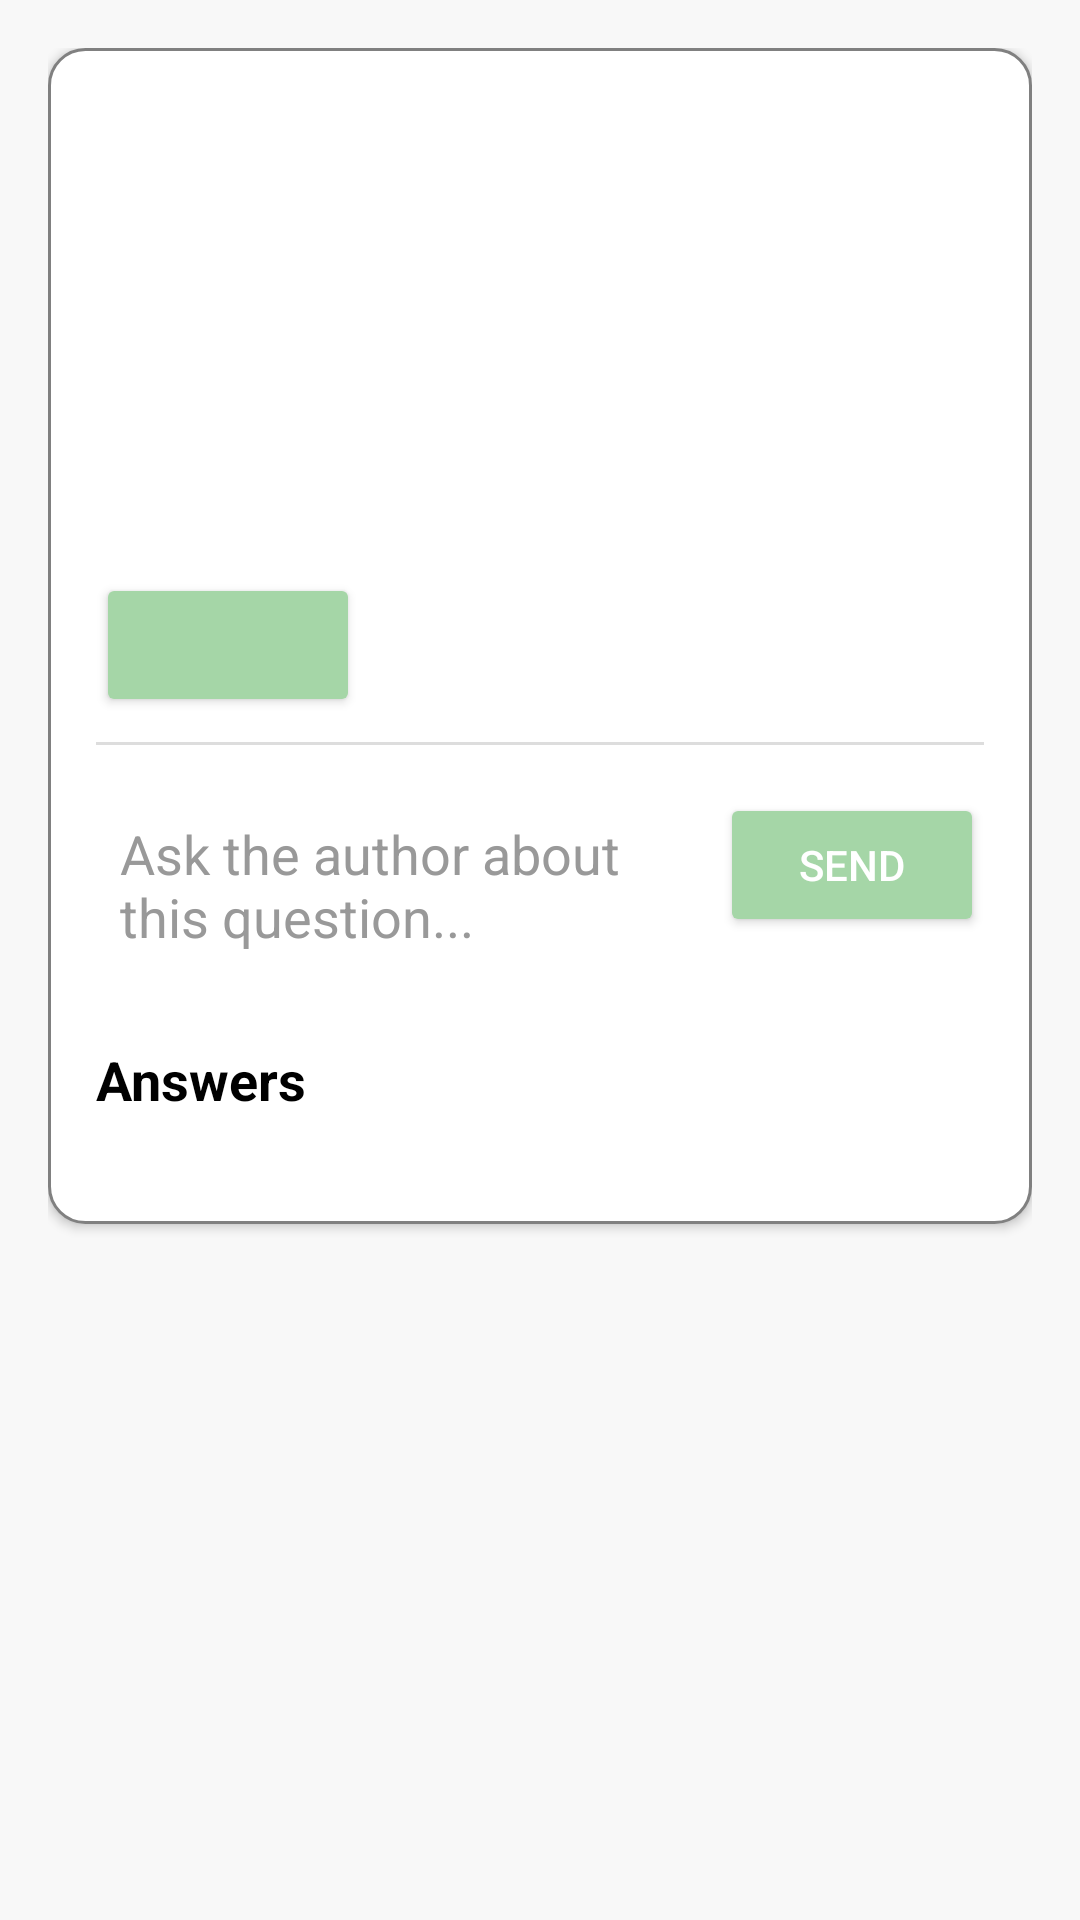

Layout XML and referenced resources for this Android screen:
<!-- AndroidManifest.xml: application theme Theme.FindAnswer -->
<!-- res/layout/activity_question_detail.xml -->
<?xml version="1.0" encoding="utf-8"?>
<ScrollView xmlns:android="http://schemas.android.com/apk/res/android"
    android:layout_width="match_parent"
    android:layout_height="match_parent"
    android:background="#F8F8F8"
    android:padding="16dp"
    android:layout_marginTop="35dp">

    <LinearLayout
        android:layout_width="match_parent"
        android:layout_height="wrap_content"
        android:orientation="vertical"
        android:background="@drawable/card_background"
        android:padding="16dp"
        android:elevation="2dp">

        
        <TextView
            android:id="@+id/usernameTextView"
            android:layout_width="wrap_content"
            android:layout_height="wrap_content"
            android:textStyle="bold"
            android:textSize="16sp"
            android:textColor="#000000"
            android:clickable="true"
            android:focusable="true" />

        
        <TextView
            android:id="@+id/subjectTextView"
            android:layout_width="wrap_content"
            android:layout_height="wrap_content"
            android:textSize="14sp"
            android:textColor="#777777"
            android:layout_marginBottom="4dp" />

        
        <TextView
            android:id="@+id/titleTextView"
            android:layout_width="wrap_content"
            android:layout_height="wrap_content"
            android:textStyle="bold"
            android:textSize="20sp"
            android:textColor="#000000"
            android:layout_marginTop="8dp"
            android:layout_marginBottom="4dp" />

        
        <TextView
            android:id="@+id/deadlineTextView"
            android:layout_width="wrap_content"
            android:layout_height="wrap_content"
            android:textColor="#FF5722"
            android:textSize="14sp"
            android:textStyle="italic"
            android:layout_marginTop="4dp"
            android:layout_marginBottom="12dp" />

        
        <TextView
            android:id="@+id/descriptionTextView"
            android:layout_width="wrap_content"
            android:layout_height="wrap_content"
            android:textSize="18sp"
            android:textColor="#333333"
            android:layout_marginTop="4dp"
            android:layout_marginBottom="12dp" />

        
        <Button
            android:id="@+id/answerButton2"
            android:layout_width="wrap_content"
            android:layout_height="wrap_content"
            android:backgroundTint="#A5D6A7"
            android:textSize="14sp"
            android:padding="10dp"
            android:fontFamily="sans-serif-medium"
            android:layout_gravity="start"
            android:textColor="#FFFFFF"
            android:elevation="4dp"
            android:layout_marginBottom="-16dp" />

        
        <View
            android:layout_width="match_parent"
            android:layout_height="1dp"
            android:background="#DDDDDD"
            android:layout_marginTop="24dp"
            android:layout_marginBottom="16dp" />

        
        <LinearLayout
            android:layout_width="match_parent"
            android:layout_height="wrap_content"
            android:orientation="horizontal"
            android:layout_marginBottom="16dp">

            <EditText
                android:id="@+id/askAuthorEditText"
                android:layout_width="0dp"
                android:layout_height="wrap_content"
                android:layout_weight="1"
                android:hint="Ask the author about this question..."
                android:padding="8dp"
                android:background="@drawable/edittext_background"
                android:textColor="#000000"
                android:textColorHint="#999999" />

            <Button
                android:id="@+id/sendClarificationButton"
                android:layout_width="wrap_content"
                android:layout_height="wrap_content"
                android:text="Send"
                android:textSize="14sp"
                android:backgroundTint="#A5D6A7"
                android:layout_marginStart="8dp"
                android:paddingStart="16dp"
                android:paddingEnd="16dp"
                android:paddingTop="8dp"
                android:paddingBottom="8dp"
                android:fontFamily="sans-serif-medium"
                android:layout_gravity="start"
                android:textColor="#FFFFFF"
                android:elevation="4dp"
                android:layout_marginBottom="-16dp" />
        </LinearLayout>

        
        <TextView
            android:id="@+id/clarificationsTitle"
            android:layout_width="wrap_content"
            android:layout_height="wrap_content"
            android:text="Clarifications"
            android:textStyle="bold"
            android:textSize="18sp"
            android:textColor="#000000"
            android:layout_marginBottom="12dp"
            android:visibility="gone" />

        
        <LinearLayout
            android:id="@+id/clarificationsContainer"
            android:layout_width="match_parent"
            android:layout_height="wrap_content"
            android:orientation="vertical"
            android:layout_marginBottom="6dp" />

        
        <TextView
            android:layout_width="wrap_content"
            android:layout_height="wrap_content"
            android:text="Answers"
            android:textStyle="bold"
            android:textSize="18sp"
            android:textColor="#000000"
            android:layout_marginBottom="8dp" />

        
        <LinearLayout
            android:id="@+id/answersContainer"
            android:layout_width="match_parent"
            android:layout_height="wrap_content"
            android:orientation="vertical"
            android:layout_marginBottom="12dp" />

    </LinearLayout>
</ScrollView>
<!-- resources referenced by this layout -->
<resources>
  <!-- drawable card_background (drawable) -->
  <shape xmlns:android="http://schemas.android.com/apk/res/android"
      android:shape="rectangle">
  
      <solid android:color="@android:color/white" />
  
      <stroke
          android:width="1dp"
          android:color="@color/gray" />
  
      <corners android:radius="12dp" />
  </shape>
  <style name="Theme.FindAnswer" parent="Base.Theme.FindAnswer" />
  <color name="gray">#808080</color>
  <style name="Base.Theme.FindAnswer" parent="Theme.Material3.DayNight.NoActionBar">
          
          
      </style>
</resources>
